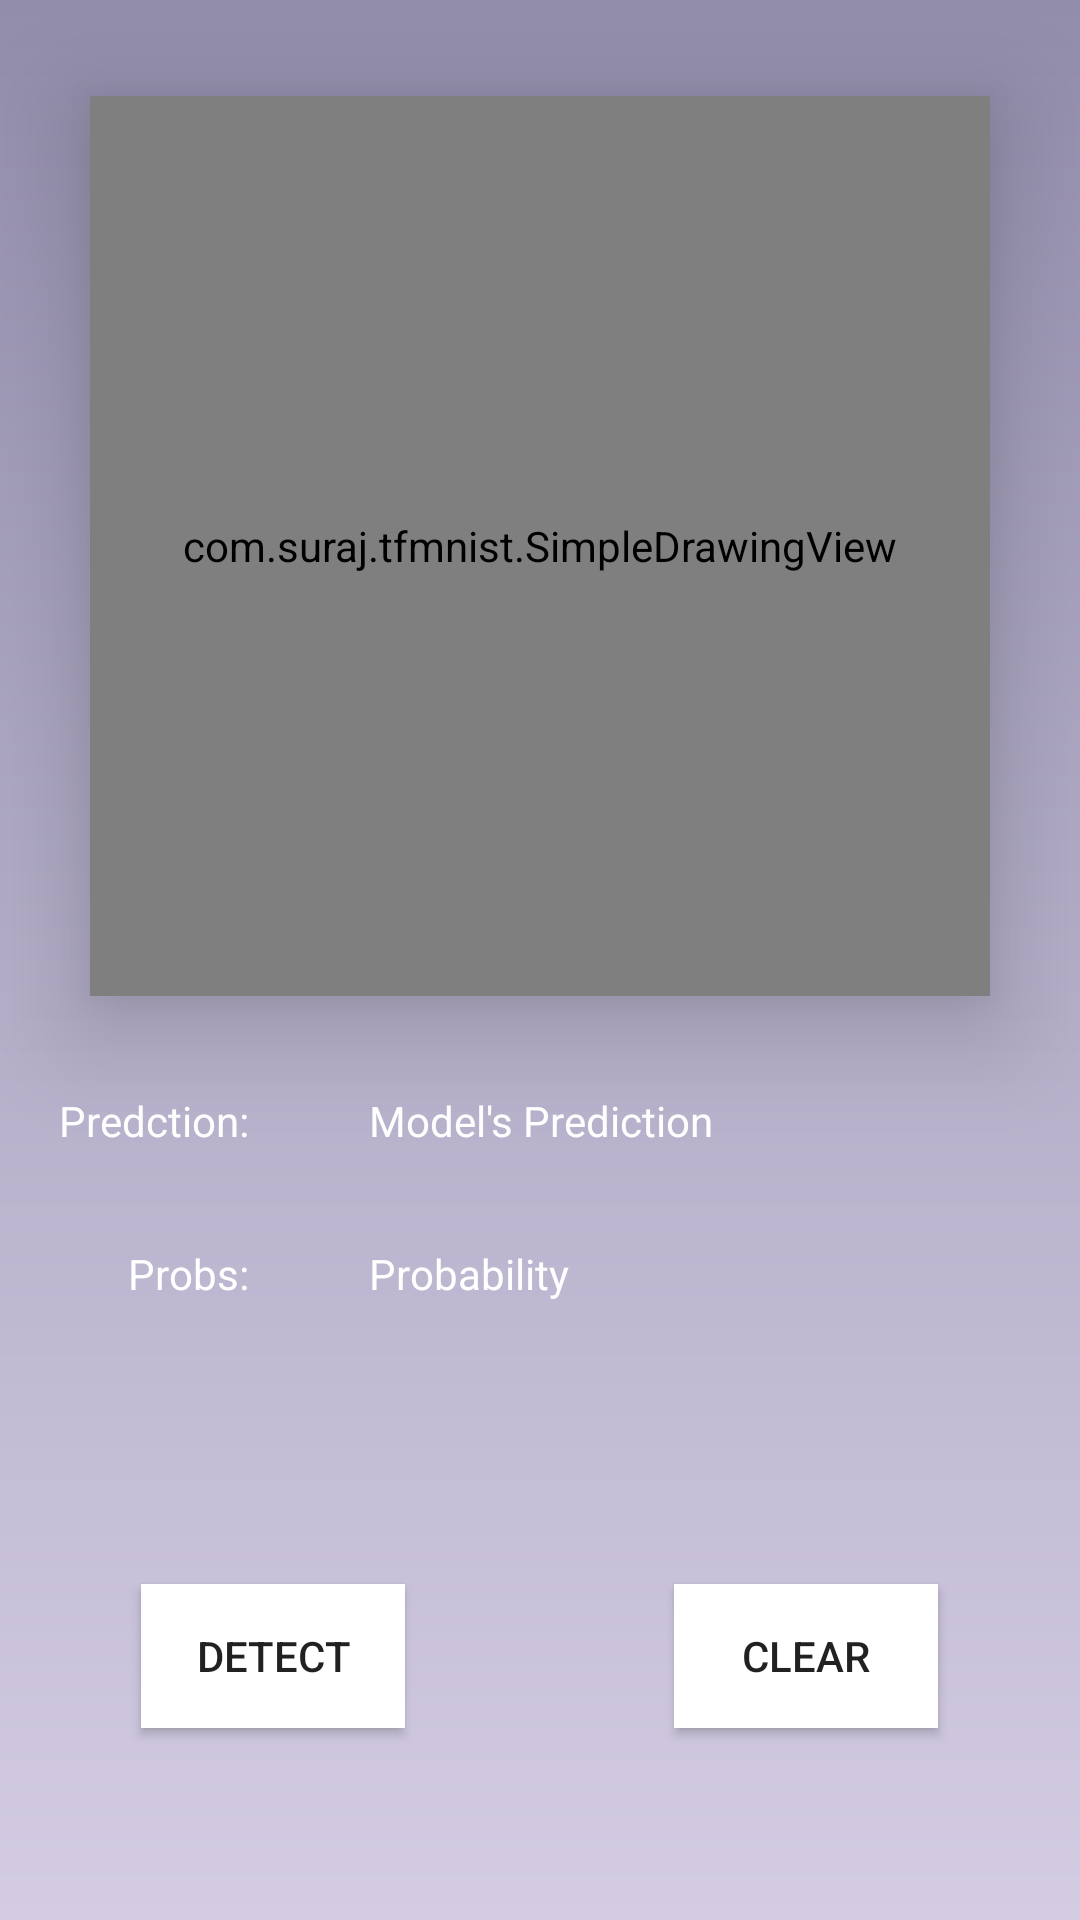

Reconstruct the res/layout file that produces this screen, plus the resources it refers to.
<!-- AndroidManifest.xml: application theme AppTheme -->
<!-- res/layout/activity_main.xml -->
<?xml version="1.0" encoding="utf-8"?>
<android.support.constraint.ConstraintLayout xmlns:android="http://schemas.android.com/apk/res/android"
    xmlns:app="http://schemas.android.com/apk/res-auto"
    xmlns:tools="http://schemas.android.com/tools"
    android:layout_width="match_parent"
    android:layout_height="match_parent"
    android:background="@drawable/gradient"
    tools:context=".MainActivity">

    <com.suraj.tfmnist.SimpleDrawingView
        android:id="@+id/simpleDrawingView"
        android:layout_width="300dp"
        android:layout_height="300dp"
        android:layout_marginStart="8dp"
        android:layout_marginTop="32dp"
        android:layout_marginEnd="8dp"
        android:background="@android:color/white"
        android:elevation="20dp"
        app:layout_constraintEnd_toEndOf="parent"
        app:layout_constraintStart_toStartOf="parent"
        app:layout_constraintTop_toTopOf="parent" />

    <Button
        android:id="@+id/button2"
        android:layout_width="wrap_content"
        android:layout_height="wrap_content"
        android:layout_marginStart="8dp"
        android:layout_marginEnd="8dp"
        android:layout_marginBottom="64dp"
        android:background="@android:color/white"
        android:elevation="5dp"
        android:text="@string/Clear"
        app:layout_constraintBottom_toBottomOf="parent"
        app:layout_constraintEnd_toEndOf="parent"
        app:layout_constraintHorizontal_bias="0.846"
        app:layout_constraintStart_toStartOf="parent" />

    <Button
        android:id="@+id/button3"
        android:layout_width="wrap_content"
        android:layout_height="wrap_content"
        android:background="@android:color/white"
        android:elevation="15dp"
        android:shadowRadius="@android:integer/config_longAnimTime"
        android:text="@string/detect"
        app:layout_constraintBaseline_toBaselineOf="@+id/button2"
        app:layout_constraintEnd_toEndOf="parent"
        app:layout_constraintHorizontal_bias="0.173"
        app:layout_constraintStart_toStartOf="parent" />

    <TextView
        android:id="@+id/textView"
        android:layout_width="wrap_content"
        android:layout_height="19dp"
        android:layout_marginTop="32dp"
        android:layout_marginEnd="8dp"
        android:text="@string/ans"
        android:textColor="@android:color/white"
        app:layout_constraintEnd_toStartOf="@+id/guideline"
        app:layout_constraintTop_toBottomOf="@+id/simpleDrawingView" />

    <TextView
        android:id="@+id/textView2"
        android:layout_width="wrap_content"
        android:layout_height="wrap_content"
        android:layout_marginTop="32dp"
        android:layout_marginEnd="8dp"
        android:textColor="@android:color/white"
        android:text="@string/prob"
        app:layout_constraintEnd_toStartOf="@+id/guideline"
        app:layout_constraintTop_toBottomOf="@+id/textView" />

    <android.support.constraint.Guideline
        android:id="@+id/guideline"
        android:layout_width="wrap_content"
        android:layout_height="wrap_content"
        android:orientation="vertical"
        app:layout_constraintGuide_percent="0.25304136" />

    <TextView
        android:id="@+id/textView3"
        android:layout_width="wrap_content"
        android:layout_height="wrap_content"
        android:layout_marginStart="32dp"
        android:hint="@string/predOP"
        android:textColor="@android:color/white"
        android:textColorHint="@android:color/white"
        app:layout_constraintBaseline_toBaselineOf="@+id/textView"
        app:layout_constraintStart_toStartOf="@+id/guideline" />

    <TextView
        android:id="@+id/textView4"
        android:layout_width="wrap_content"
        android:layout_height="wrap_content"
        android:layout_marginStart="32dp"
        android:hint="@string/probOP"
        android:textColor="@android:color/white"
        android:textColorHint="@android:color/white"
        app:layout_constraintBaseline_toBaselineOf="@+id/textView2"
        app:layout_constraintStart_toStartOf="@+id/guideline" />

</android.support.constraint.ConstraintLayout>
<!-- resources referenced by this layout -->
<resources>
  <!-- drawable gradient (drawable) -->
  <?xml version="1.0" encoding="UTF-8"?>
  <shape xmlns:android="http://schemas.android.com/apk/res/android" android:shape="rectangle" >
  
      <gradient
          android:angle="90"
          android:endColor="#928DAB"
          android:startColor="#D3CCE3"
          android:type="linear" />
  
      <corners
          android:radius="0dp"/>
  
  </shape>
  <string name="Clear">clear</string>
  <string name="ans">Predction:</string>
  <string name="detect">detect</string>
  <string name="predOP">Model\'s Prediction</string>
  <string name="prob">Probs:</string>
  <string name="probOP">Probability</string>
  <style name="AppTheme" parent="Theme.AppCompat.Light.NoActionBar">
          
          <item name="colorPrimary">@android:color/transparent</item>
          <item name="colorPrimaryDark">#928DAB</item>
          <item name="colorAccent">@android:color/transparent</item>
      </style>
</resources>
